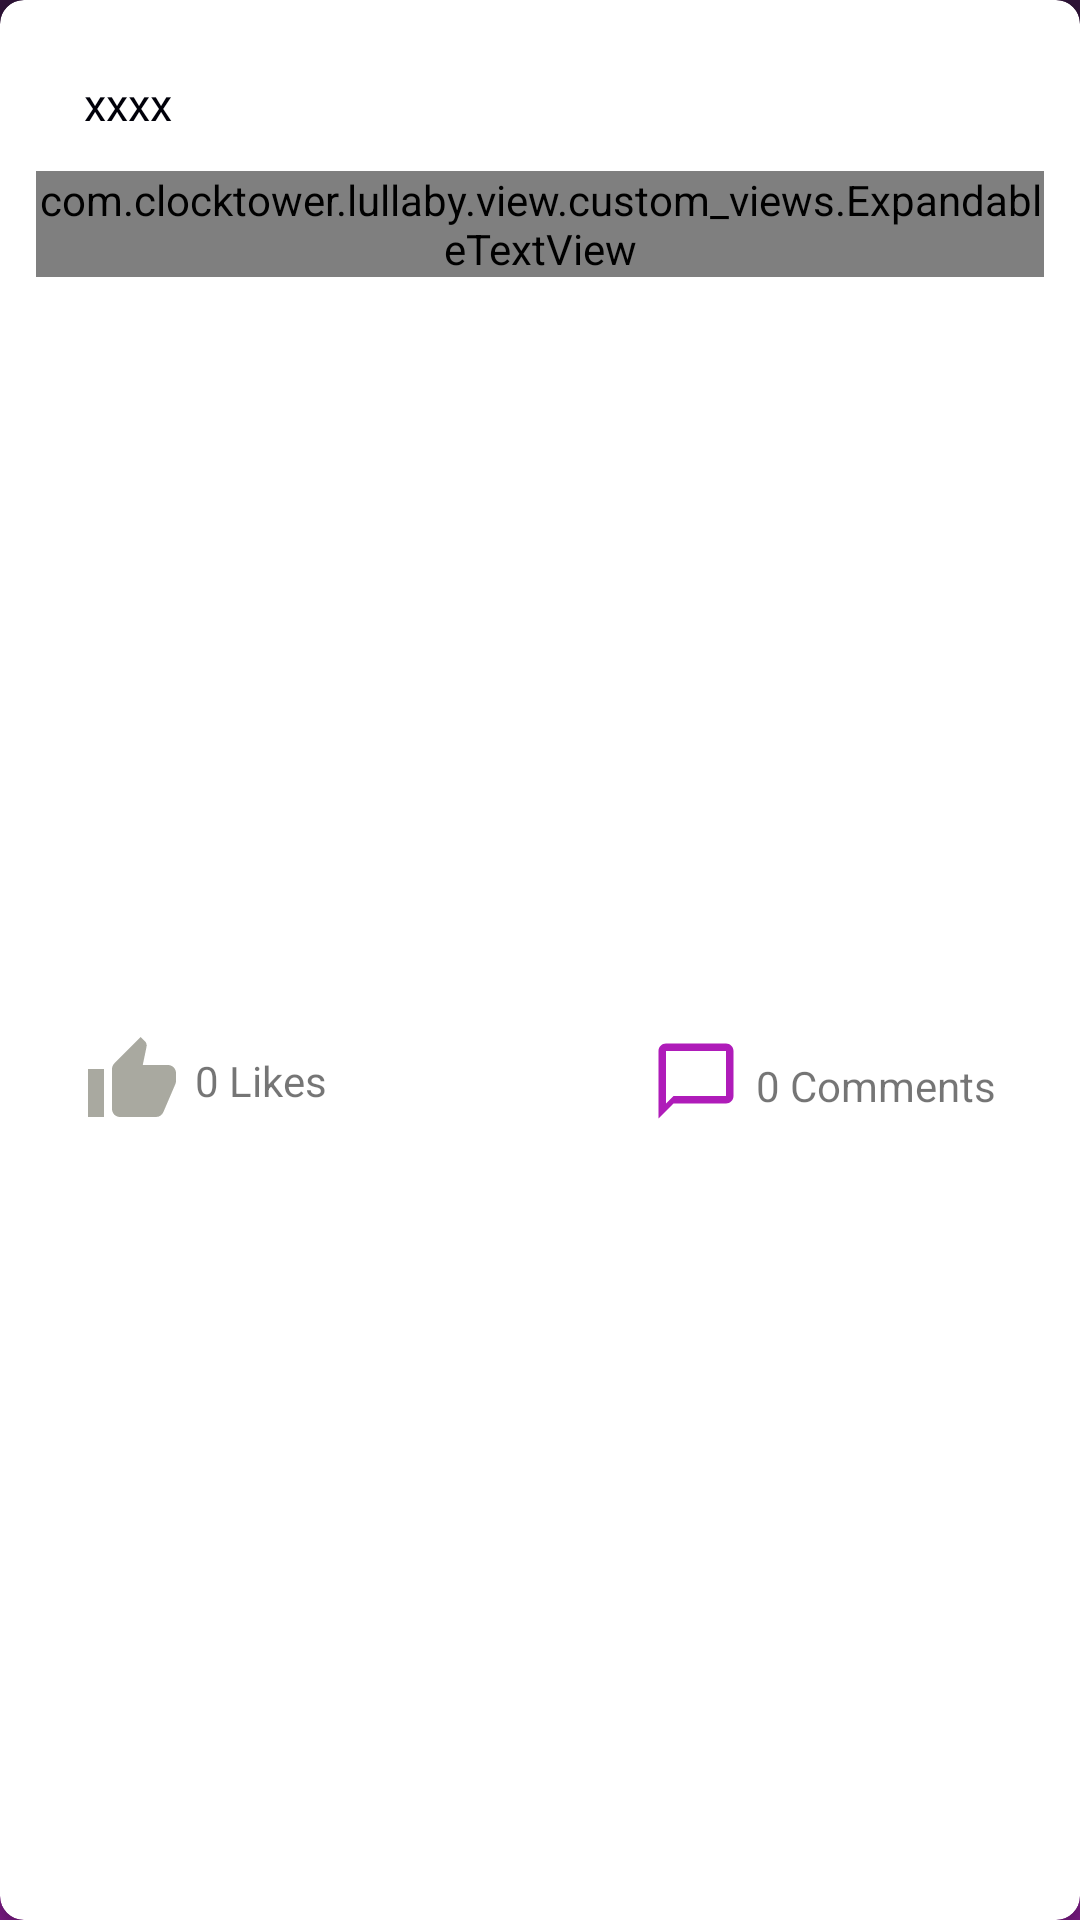

This screen was rendered from an Android layout file. Write that file and the resources it references.
<!-- AndroidManifest.xml: application theme AppTheme.Splash -->
<!-- res/layout/media_blog_item.xml -->
<?xml version="1.0" encoding="utf-8"?>
<androidx.cardview.widget.CardView xmlns:android="http://schemas.android.com/apk/res/android"
    xmlns:app="http://schemas.android.com/apk/res-auto"
    android:layout_width="match_parent"
    android:layout_height="wrap_content"
    app:cardElevation="3dp"
    app:cardCornerRadius="8dp"
    android:layout_marginBottom="@dimen/activity_vertical_margin">

    <androidx.constraintlayout.widget.ConstraintLayout
        android:layout_width="match_parent"
        android:layout_height="match_parent"
        android:padding="12dp">

        <LinearLayout
            android:id="@+id/layout_post"
            android:layout_width="match_parent"
            android:layout_height="wrap_content"
            android:orientation="vertical"
            app:layout_constraintStart_toStartOf="parent"
            app:layout_constraintEnd_toEndOf="parent"
            app:layout_constraintTop_toTopOf="parent">

            <androidx.constraintlayout.widget.ConstraintLayout
                android:id="@+id/mediaView"
                android:layout_width="match_parent"
                android:layout_height="0dp"
                android:layout_weight="85"
                android:background="@color/appBackground_dark"
                android:visibility="gone">

                <ImageView
                    android:id="@+id/imageViewPost"
                    android:layout_width="0dp"
                    android:layout_height="255dp"
                    android:src="@drawable/ic_image_24dp"
                    android:visibility="gone"
                    app:layout_constraintStart_toStartOf="parent"
                    app:layout_constraintEnd_toEndOf="parent"
                    app:layout_constraintTop_toTopOf="parent"
                    app:layout_constraintBottom_toBottomOf="parent" />

                <androidx.constraintlayout.widget.ConstraintLayout
                    android:id="@+id/layoutVideoPost"
                    android:layout_width="0dp"
                    android:layout_height="255dp"
                    android:visibility="gone"
                    app:layout_constraintStart_toStartOf="parent"
                    app:layout_constraintEnd_toEndOf="parent"
                    app:layout_constraintTop_toTopOf="parent"
                    app:layout_constraintBottom_toBottomOf="parent">
                <VideoView
                    android:id="@+id/videoViewPost"
                    android:layout_width="0dp"
                    android:layout_height="0dp"
                    app:layout_constraintStart_toStartOf="parent"
                    app:layout_constraintEnd_toEndOf="parent"
                    app:layout_constraintTop_toTopOf="parent"
                    app:layout_constraintBottom_toBottomOf="parent"/>

                <ImageButton
                    android:id="@+id/buttonExitFullScreen"
                    android:layout_width="50dp"
                    android:layout_height="50dp"
                    android:background="@color/transparent"
                    android:layout_margin="@dimen/inside_padding"
                    android:src="@drawable/ic_fullscreen_24dp"
                    app:layout_constraintEnd_toEndOf="parent"
                    app:layout_constraintBottom_toBottomOf="parent"/>

                <ImageButton
                    android:id="@+id/buttonPlayVideo"
                    android:layout_width="wrap_content"
                    android:layout_height="wrap_content"
                    android:src="@drawable/ic_play_video_24dp"
                    app:layout_constraintStart_toStartOf="parent"
                    app:layout_constraintEnd_toEndOf="parent"
                    app:layout_constraintTop_toTopOf="parent"
                    app:layout_constraintBottom_toBottomOf="parent"
                    android:background="@android:color/transparent"/>

                <androidx.core.widget.ContentLoadingProgressBar
                    android:id="@+id/progress_video_loading"
                    android:layout_width="35dp"
                    android:layout_height="35dp"
                    style="?android:attr/progressBarStyle"
                    app:layout_constraintStart_toStartOf="parent"
                    app:layout_constraintEnd_toEndOf="parent"
                    app:layout_constraintHorizontal_bias="0.051"
                    app:layout_constraintTop_toTopOf="parent"
                    app:layout_constraintBottom_toBottomOf="parent"
                    app:layout_constraintVertical_bias="0.95"/>
                </androidx.constraintlayout.widget.ConstraintLayout>
            </androidx.constraintlayout.widget.ConstraintLayout>
            <LinearLayout
                android:layout_marginTop="@dimen/padding"
                android:layout_width="match_parent"
                android:layout_height="35dp">

                <ImageView
                    android:layout_marginTop="@dimen/padding"
                    android:layout_width="wrap_content"
                    android:layout_height="wrap_content"
                    android:src="@drawable/ic_access_alarm_24dp"/>

                <TextView
                    android:id="@+id/textElaspedTime"
                    android:layout_marginStart="@dimen/activity_vertical_margin"
                    android:layout_marginLeft="@dimen/activity_vertical_margin"
                    android:layout_width="wrap_content"
                    android:layout_height="match_parent"
                    android:gravity="center"
                    android:text="xxxx"
                    android:textColor="@color/textColor"
                    android:textSize="@dimen/text_size"/>

            </LinearLayout>

            <com.clocktower.lullaby.view.custom_views.ExpandableTextView
                android:id="@+id/textPostTitle"
                android:layout_marginTop="@dimen/padding"
                android:layout_width="match_parent"
                android:layout_height="wrap_content"
                android:textSize="@dimen/text_size"
                android:maxLines="4"
                android:autoSizeMaxTextSize="@dimen/text_size"
                android:autoSizeMinTextSize="11sp"
                android:autoSizeStepGranularity="1sp"
                android:autoSizeTextType="uniform"
                android:textStyle="normal"
                android:textColor="@color/textColor"
                android:text="Video Title"
                />
        </LinearLayout>

        <ImageView
            android:id="@+id/post_like_btn"
            android:layout_width="32dp"
            android:layout_height="32dp"
            android:layout_marginLeft="@dimen/activity_vertical_margin"
            android:layout_marginStart="@dimen/activity_vertical_margin"
            android:layout_marginTop="@dimen/padding"
            android:layout_marginBottom="@dimen/padding"
            app:layout_constraintBottom_toBottomOf="parent"
            app:layout_constraintStart_toStartOf="parent"
            app:layout_constraintTop_toBottomOf="@+id/layout_post"
            android:src="@drawable/ic_like_off_24dp" />

        <TextView
            android:id="@+id/text_blog_like_count"
            android:layout_width="wrap_content"
            android:layout_height="wrap_content"
            android:layout_marginStart="@dimen/padding"
            android:layout_marginLeft="@dimen/padding"
            android:layout_marginTop="8dp"
            android:layout_marginBottom="8dp"
            android:text="0 Likes"
            app:layout_constraintBottom_toBottomOf="parent"
            app:layout_constraintStart_toEndOf="@+id/post_like_btn"
            app:layout_constraintTop_toBottomOf="@+id/layout_post" />


        <TextView
            android:id="@+id/text_post_comment_count"
            android:layout_width="wrap_content"
            android:layout_height="wrap_content"
            android:layout_marginTop="8dp"
            android:layout_marginRight="@dimen/activity_vertical_margin"
            android:layout_marginEnd="@dimen/activity_vertical_margin"
            android:layout_marginBottom="@dimen/padding"
            android:text="0 Comments"
            app:layout_constraintBottom_toBottomOf="parent"
            app:layout_constraintEnd_toEndOf="parent"
            app:layout_constraintTop_toBottomOf="@+id/layout_post" />

        <ImageView
            android:id="@+id/post_comment_icon"
            android:layout_width="30dp"
            android:layout_height="30dp"
            android:layout_marginTop="@dimen/padding"
            android:layout_marginRight="@dimen/padding"
            android:layout_marginEnd="@dimen/padding"
            android:layout_marginBottom="@dimen/padding"
            app:layout_constraintBottom_toBottomOf="parent"
            app:layout_constraintEnd_toStartOf="@+id/text_post_comment_count"
            app:layout_constraintTop_toBottomOf="@+id/layout_post"
            android:src="@drawable/ic_comments_24dp" />
    </androidx.constraintlayout.widget.ConstraintLayout>
</androidx.cardview.widget.CardView>
<!-- resources referenced by this layout -->
<resources>
  <color name="appBackground_dark">#343536</color>
  <color name="textColor">#000009</color>
  <color name="transparent">@android:color/transparent</color>
  <dimen name="activity_vertical_margin">16dp</dimen>
  <dimen name="inside_padding">8dp</dimen>
  <dimen name="padding">5dp</dimen>
  <dimen name="text_size">15sp</dimen>
  <!-- drawable ic_comments_24dp (drawable) -->
  <vector android:height="24dp" android:tint="#AF1CB9"
      android:viewportHeight="24.0" android:viewportWidth="24.0"
      android:width="24dp" xmlns:android="http://schemas.android.com/apk/res/android">
      <path android:fillColor="#FF000000" android:pathData="M20,2L4,2c-1.1,0 -2,0.9 -2,2v18l4,-4h14c1.1,0 2,-0.9 2,-2L22,4c0,-1.1 -0.9,-2 -2,-2zM20,16L6,16l-2,2L4,4h16v12z"/>
  </vector>
  <!-- drawable ic_fullscreen_24dp (drawable) -->
  <vector android:height="44dp" android:tint="#FFFFFF"
      android:viewportHeight="24.0" android:viewportWidth="24.0"
      android:width="44dp" xmlns:android="http://schemas.android.com/apk/res/android">
      <path android:fillColor="#FF000000" android:pathData="M7,14L5,14v5h5v-2L7,17v-3zM5,10h2L7,7h3L10,5L5,5v5zM17,17h-3v2h5v-5h-2v3zM14,5v2h3v3h2L19,5h-5z"/>
  </vector>
  <!-- drawable ic_image_24dp (drawable) -->
  <vector android:height="64dp" android:tint="#C4C4BB"
      android:viewportHeight="24.0" android:viewportWidth="24.0"
      android:width="64dp" xmlns:android="http://schemas.android.com/apk/res/android">
      <path android:fillColor="#FF000000" android:pathData="M21,19V5c0,-1.1 -0.9,-2 -2,-2H5c-1.1,0 -2,0.9 -2,2v14c0,1.1 0.9,2 2,2h14c1.1,0 2,-0.9 2,-2zM8.5,13.5l2.5,3.01L14.5,12l4.5,6H5l3.5,-4.5z"/>
  </vector>
  <!-- drawable ic_like_off_24dp (drawable) -->
  <vector android:height="24dp" android:tint="#A9A9A0"
      android:viewportHeight="24.0" android:viewportWidth="24.0"
      android:width="24dp" xmlns:android="http://schemas.android.com/apk/res/android">
      <path android:fillColor="#FF000000" android:pathData="M1,21h4L5,9L1,9v12zM23,10c0,-1.1 -0.9,-2 -2,-2h-6.31l0.95,-4.57 0.03,-0.32c0,-0.41 -0.17,-0.79 -0.44,-1.06L14.17,1 7.59,7.59C7.22,7.95 7,8.45 7,9v10c0,1.1 0.9,2 2,2h9c0.83,0 1.54,-0.5 1.84,-1.22l3.02,-7.05c0.09,-0.23 0.14,-0.47 0.14,-0.73v-1.91l-0.01,-0.01L23,10z"/>
  </vector>
  <style name="AppTheme.Splash" parent="@style/Theme.AppCompat.Light.NoActionBar">
          <item name="colorPrimary">@color/title_color</item>
          <item name="colorPrimaryDark">@color/colorPrimaryDark</item>
          <item name="colorAccent">@color/colorAccent</item>
          <item name="windowActionBar">false</item>
          <item name="windowNoTitle">true</item>
          <item name="android:windowBackground">@drawable/launch_screen</item>
  
      </style>
  <color name="title_color">#2F1338</color>
  <color name="colorPrimaryDark">#5C2666</color>
  <color name="colorAccent">#FF4081</color>
  <!-- drawable launch_screen (drawable) -->
  <?xml version="1.0" encoding="utf-8"?>
  <layer-list xmlns:android="http://schemas.android.com/apk/res/android"
      xmlns:app="http://schemas.android.com/apk/res-auto"
      android:opacity="opaque">
  
          
          <item android:drawable="@drawable/background"/>
  
          
          <item>
              <bitmap
                  android:src="@drawable/coza"
                  android:gravity="center"
                  android:height="35dp"
                  android:viewportHeight="35.0" android:viewportWidth="35.0"
                  android:width="35dp"/>
          </item>
  </layer-list>
  <!-- drawable background (drawable) -->
  <?xml version="1.0" encoding="utf-8"?>
  <selector xmlns:android="http://schemas.android.com/apk/res/android">
      <item >
          <shape xmlns:android="http://schemas.android.com/apk/res/android">
             <gradient
                 android:startColor="@color/title_color"
                 android:centerColor="@color/title_color"
                 android:endColor="@color/colorPrimary"
                 android:angle="-135"/>
          </shape>
      </item>
  </selector>
  <color name="colorPrimary">#7A1A84</color>
</resources>
